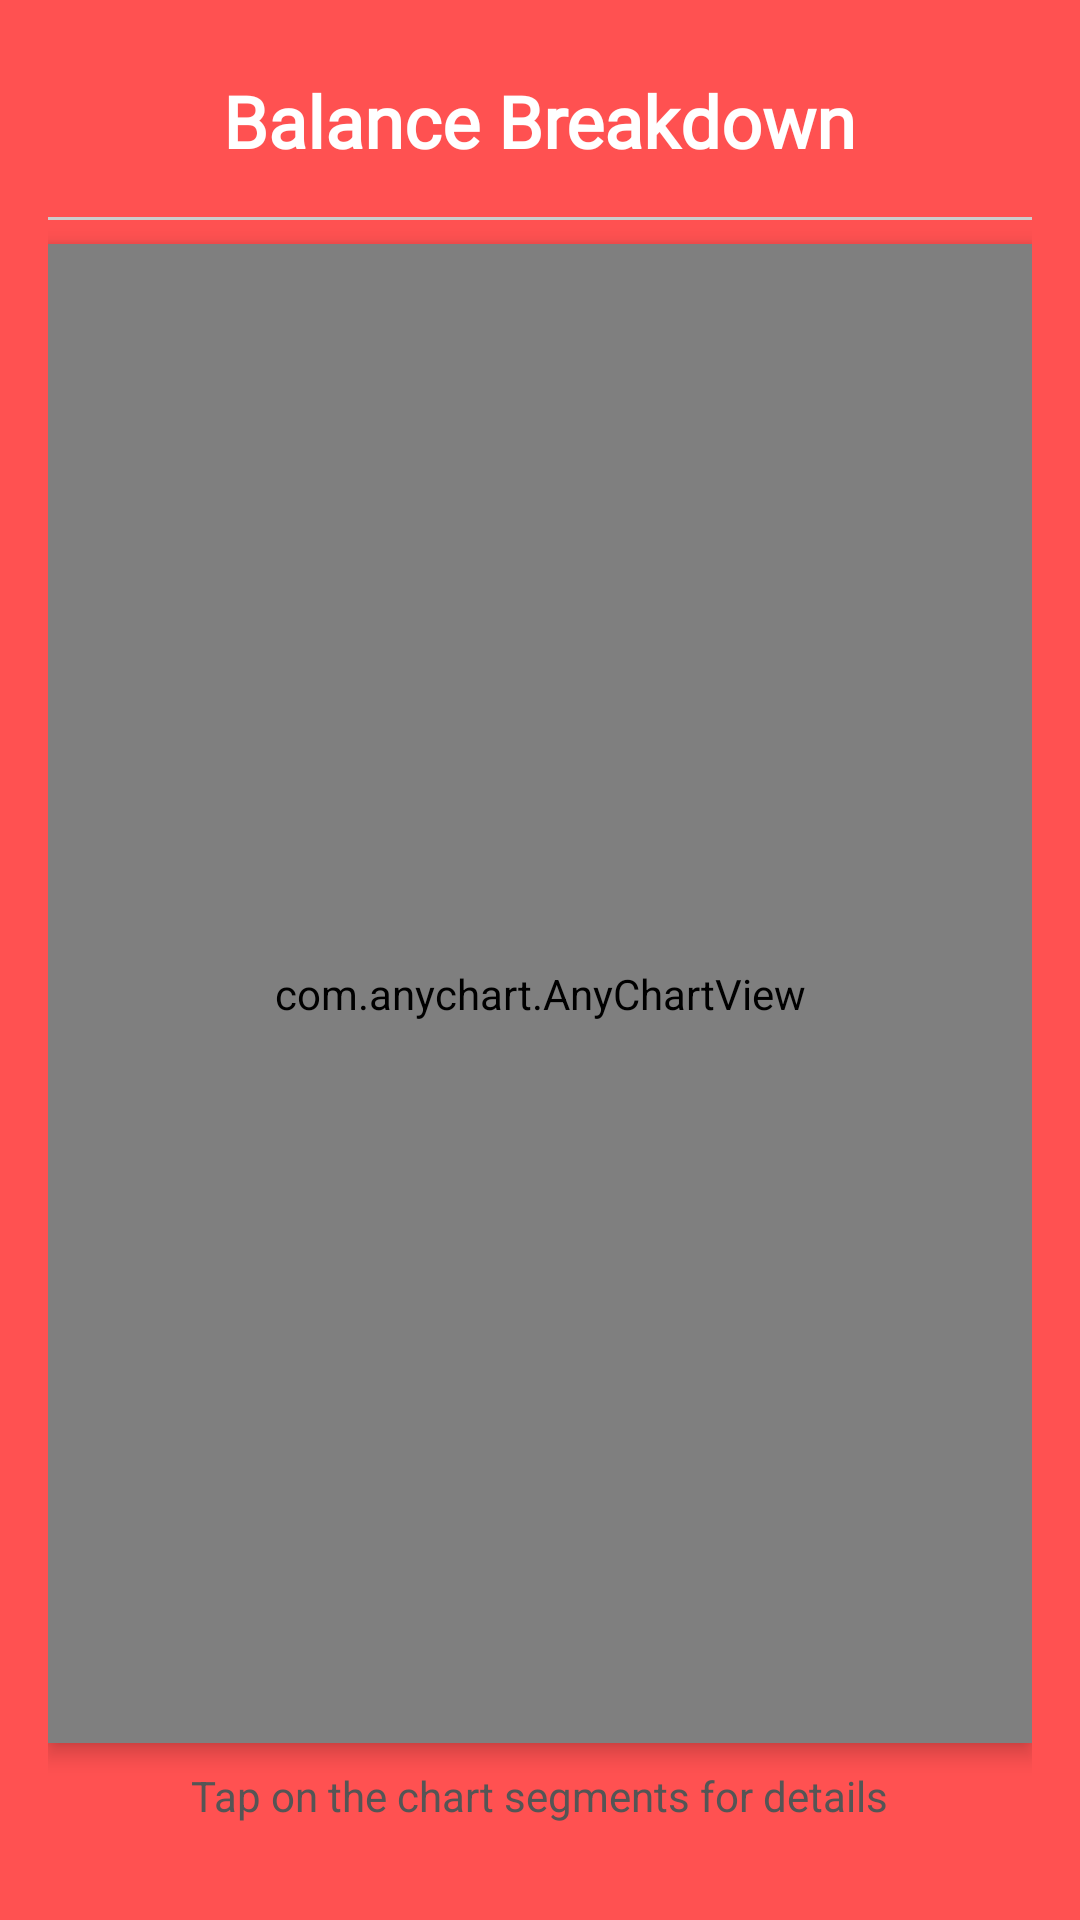

The Android layout XML behind this screen, and the referenced resources:
<!-- AndroidManifest.xml: application theme Theme.ExpenseManager2 -->
<!-- res/layout/activity_chart.xml -->
<?xml version="1.0" encoding="utf-8"?>
<LinearLayout
    xmlns:android="http://schemas.android.com/apk/res/android"
    android:layout_width="match_parent"
    android:layout_height="match_parent"
    android:orientation="vertical"
    android:background="@color/red"
    android:padding="16dp">

    
    <TextView
        android:id="@+id/chart_title"
        android:layout_width="wrap_content"
        android:layout_height="wrap_content"
        android:layout_gravity="center_horizontal"
        android:layout_marginTop="8dp"
        android:layout_marginBottom="16dp"
        android:fontFamily="@font/rowdies_bold"
        android:text="Balance Breakdown"
        android:textColor="@color/white"
        android:textSize="24sp"
        android:textStyle="bold" />

    
    <View
        android:id="@+id/divider"
        android:layout_width="match_parent"
        android:layout_height="1dp"
        android:background="#CCCCCC"
        android:layout_marginBottom="8dp" />

    
    <com.anychart.AnyChartView
        android:id="@+id/any_chart_view"
        android:layout_width="match_parent"
        android:layout_height="0dp"
        android:layout_weight="1"
        android:background="#FFFFFF"
        android:elevation="4dp" />

    
    <TextView
        android:id="@+id/footer"
        android:layout_width="wrap_content"
        android:layout_height="wrap_content"
        android:text="Tap on the chart segments for details"
        android:textSize="14sp"
        android:textColor="#555555"
        android:layout_gravity="center_horizontal"
        android:layout_marginTop="8dp"
        android:layout_marginBottom="16dp" />
</LinearLayout>
<!-- resources referenced by this layout -->
<resources>
  <color name="red">#FF5151</color>
  <color name="white">#FFFFFFFF</color>
  <style name="Theme.ExpenseManager2" parent="Base.Theme.ExpenseManager2" />
  <style name="Base.Theme.ExpenseManager2" parent="Theme.Material3.DayNight.NoActionBar">
          
          
          <item name="colorPrimaryDark">@color/red</item>
      </style>
</resources>
